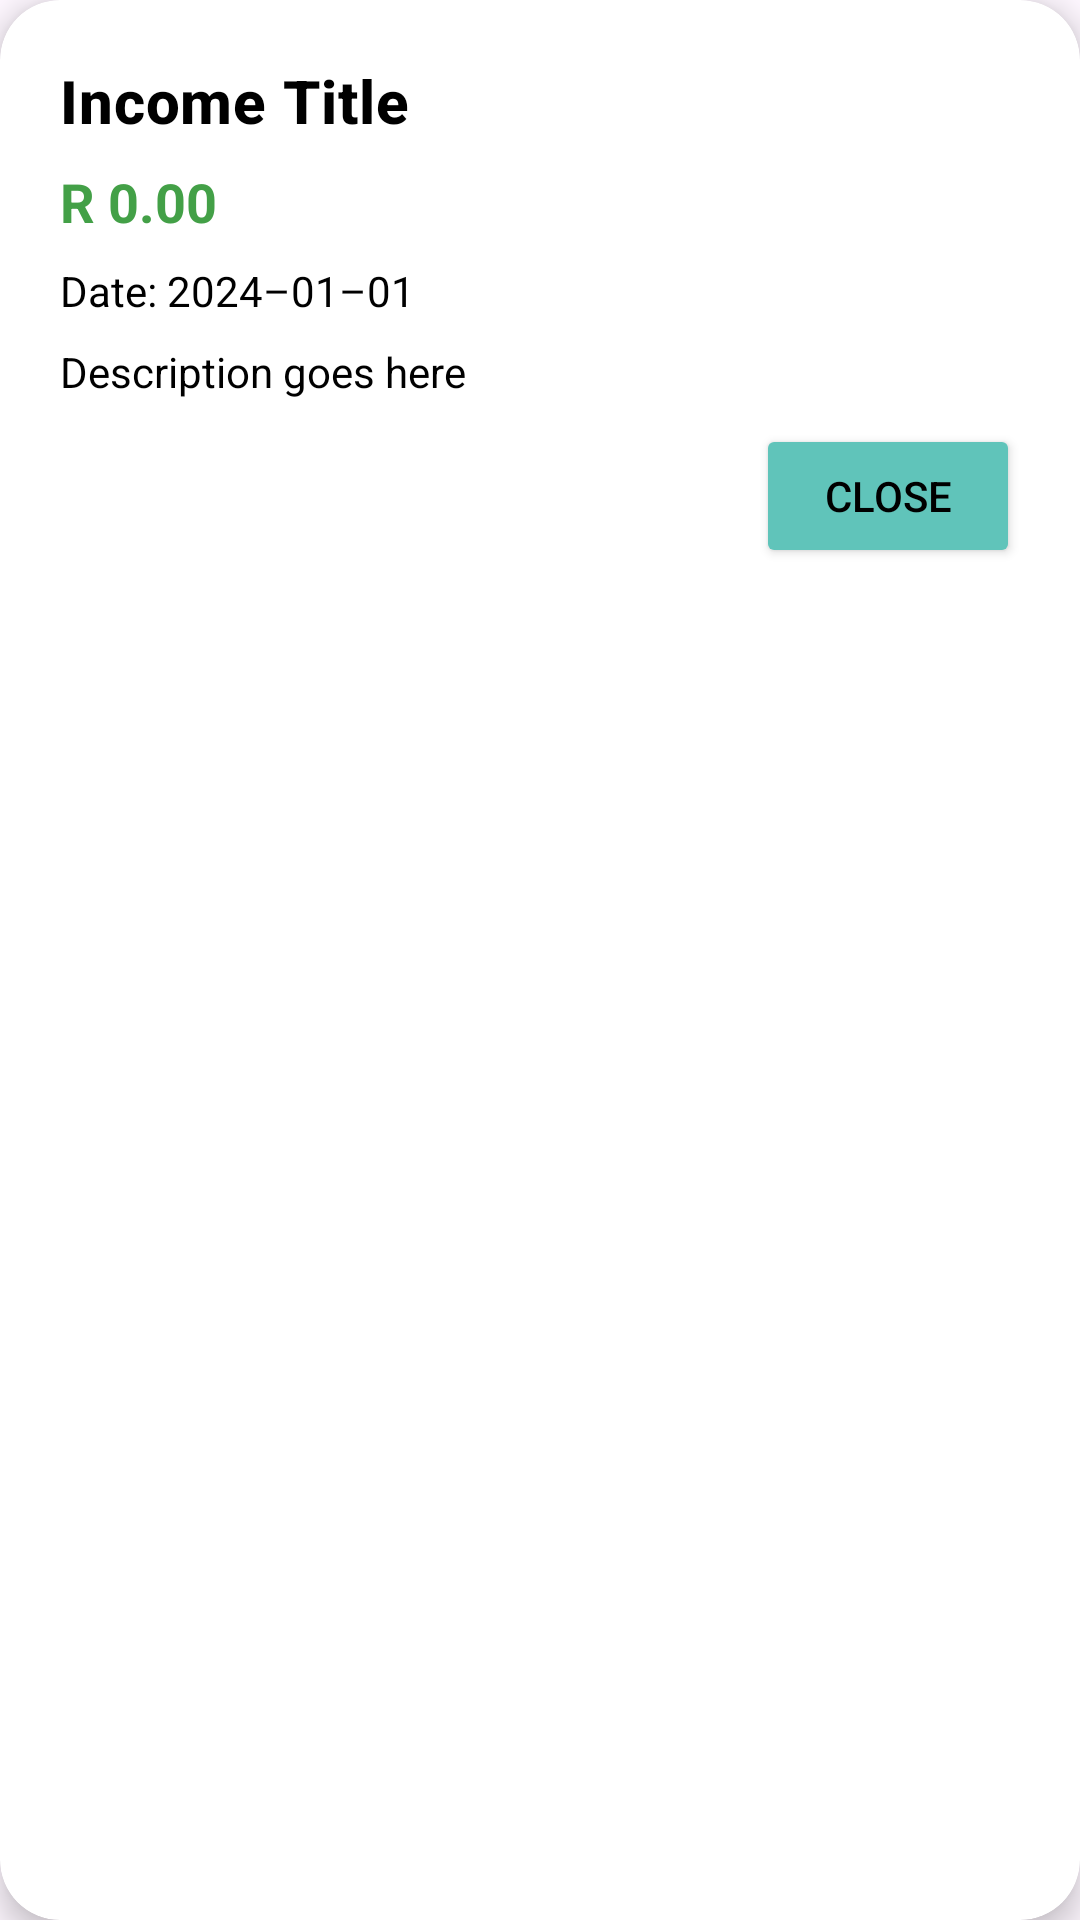

This screen was rendered from an Android layout file. Write that file and the resources it references.
<!-- AndroidManifest.xml: application theme Theme.Strategicsavingsbudgetapp -->
<!-- res/layout/dialog_income_transaction.xml -->
<?xml version="1.0" encoding="utf-8"?>
<androidx.cardview.widget.CardView xmlns:android="http://schemas.android.com/apk/res/android"
    xmlns:app="http://schemas.android.com/apk/res-auto"
    xmlns:tools="http://schemas.android.com/tools"
    android:layout_width="match_parent"
    android:layout_height="wrap_content"
    android:layout_margin="24dp"
    app:cardCornerRadius="20dp"
    app:cardElevation="6dp">

    <LinearLayout
        android:layout_width="match_parent"
        android:layout_height="wrap_content"
        android:orientation="vertical"
        android:padding="20dp">

        <TextView
            android:id="@+id/tvIncomeTitle"
            android:layout_width="match_parent"
            android:layout_height="wrap_content"
            android:layout_marginBottom="8dp"
            android:text="@string/tv_income_title"
            android:textAppearance="?attr/textAppearanceHeadline6"
            android:textColor="?android:textColorPrimary"
            android:textStyle="bold" />

        <TextView
            android:id="@+id/tvIncomeAmount"
            android:layout_width="match_parent"
            android:layout_height="wrap_content"
            android:layout_marginBottom="8dp"
            android:text="@string/tv_income_amount"
            android:textColor="#43A047"
            android:textSize="18sp"
            android:textStyle="bold" />

        <TextView
            android:id="@+id/tvIncomeDate"
            android:layout_width="match_parent"
            android:layout_height="wrap_content"
            android:layout_marginBottom="8dp"
            android:text="@string/tv_income_date"
            android:textColor="?android:textColorPrimary" />

        <TextView
            android:id="@+id/tvIncomeDescription"
            android:layout_width="match_parent"
            android:layout_height="wrap_content"
            android:layout_marginBottom="8dp"
            android:text="@string/tv_income_description"
            android:textColor="?android:textColorPrimary" />

        <Button
            android:id="@+id/btnIncomeClose"
            android:layout_width="wrap_content"
            android:layout_height="wrap_content"
            android:layout_gravity="end"
            android:backgroundTint="@color/bg_teal"
            android:text="@string/btn_income_close"
            tools:ignore="TextContrastCheck" />

    </LinearLayout>
</androidx.cardview.widget.CardView>
<!-- resources referenced by this layout -->
<resources>
  <color name="bg_teal">#60C4BA</color>
  <string name="btn_income_close">Close</string>
  <string name="tv_income_amount">R 0.00</string>
  <string name="tv_income_date">Date: 2024–01–01</string>
  <string name="tv_income_description">Description goes here</string>
  <string name="tv_income_title">Income Title</string>
  <style name="Theme.Strategicsavingsbudgetapp" parent="Base.Theme.Strategicsavingsbudgetapp" />
  <style name="Base.Theme.Strategicsavingsbudgetapp" parent="Theme.Material3.DayNight.NoActionBar">
          <item name="android:textColorPrimary">@color/black</item>
      </style>
  <color name="black">#FF000000</color>
</resources>
